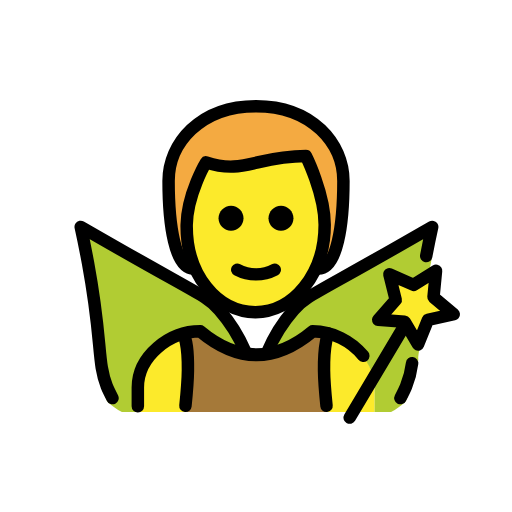
t = 0.00 s
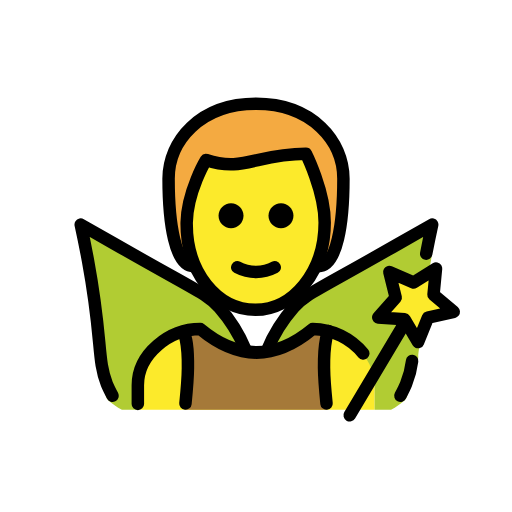
t = 0.48 s
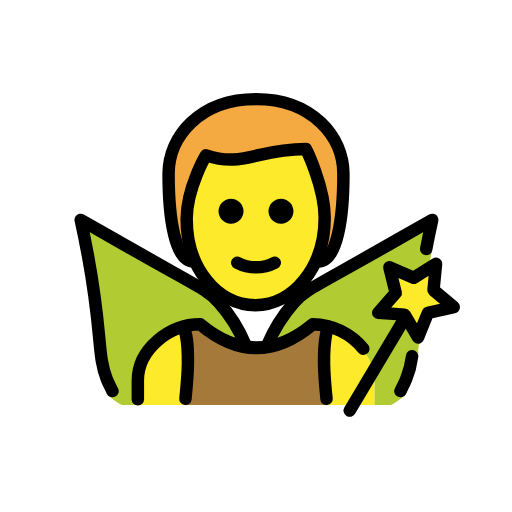
t = 1.43 s
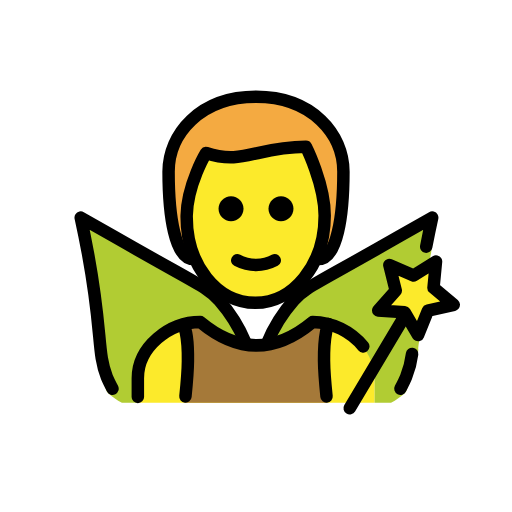
t = 1.90 s
t = 2.38 s: frame unchanged from t = 1.43 s, image omitted
t = 3.33 s: frame unchanged from t = 0.48 s, image omitted

The animated SVG that drew these frames (rendered in a browser with its animation timeline set to each time). Animation: 1 SMIL element (animateTransform=1); one cycle of 3.80 s, repeats indefinitely.

<?xml version='1.0' encoding='utf-8'?>
<svg xmlns="http://www.w3.org/2000/svg" id="emoji" viewBox="-5 -5 82 82" version="1.1" width="200" height="200" role="img">
  <title>OpenMoji: man fairy</title><g><g id="hair">
    <path fill="#F4AA41" d="M26,38c-3,0-4-7-4-14c0-6,5-12,14-12s14,6,14,12c0,7-1,14-4,14" />
  </g>
  <g id="skin">
    <path fill="#FCEA2B" d="M24.9,30.4167C24.8,38.75,29,45,35.9,45C43,45,47,38.75,47,30.4167C47,25.2083,44,20,44,20 c-8,0-10,3.125-16,1.0417C28,21.0417,25,25.2083,24.9,30.4167z" />
    <path fill="#FCEA2B" d="M17,61v-4c0-4.9941,5.0078-9,10-9c6,5,12,5,18,0c4.9941,0,10,4.0059,10,9v4" />
  </g>
  <g id="color">
    <path fill="#B1CC33" d="M64.2206,31.343c-0.28,1.27,0.3061,2.9919-0.1539,5.4719c-0.46,2.52-0.6695,4.4305-1.0495,7.7605 c-0.67,6.01-1.0319,6.9518-1.0219,7.9518c-0.042,1.0297-1.5076,5.1479-1.7648,6.1458c-0.0487,0.1797-0.1157,0.354-0.2,0.52 c-0.0507,0.0841-0.1075,0.1643-0.17,0.24c-0.681,0.6066-1.4292,1.1334-2.23,1.57L55,61v-3.8327c0-4.99-4.9294-9.0043-9.9294-9.0043 c-2.1181,1.9044-4.7324,3.1699-7.54,3.65c0.9864-2.6874,2.5225-5.1396,4.51-7.2c1.35-1.35,6.54-4.33,16.87-10.25 C61.1305,33.093,62.9706,32.043,64.2206,31.343z" />
    <path fill="#B1CC33" d="M34.6206,51.8131c-2.8121-0.4755-5.4307-1.7415-7.55-3.65c-4.99,0-10,4.01-10,9v3.84h-2.55 c-0.805-0.4348-1.5567-0.9617-2.24-1.57c-0.0574-0.0772-0.1108-0.1573-0.16-0.24c-0.0937-0.1617-0.1612-0.3372-0.2-0.52 c-0.2626-0.9972-0.4168-2.0197-0.46-3.05c0.02-1-0.38-4-1.05-10.01c-0.37-3.33-0.85-5.98-1.32-8.5c-0.46-2.48-0.88-4.5-1.16-5.77 c1.24,0.7,3.08,1.75,5.3,3.02c10.33,5.92,15.52,8.9,16.87,10.25c1.891,1.96,3.3761,4.2743,4.37,6.81L34.6206,51.8131z" />
    <polygon fill="#FCEA2B" points="61.9508,50.163 59.7998,46.514 55.5748,46.218 58.3798,43.045 57.3558,38.935 61.2408,40.622 64.8328,38.378 64.4288,42.594 67.6728,45.317 63.5388,46.236" />
    <path fill="#A57939" d="M24.7,61c0.1979-1.9479,0.3825-5.3371,0.3971-6.6899c0.0484-4.4969-0.7975-5.8392-0.7975-5.8392 c0.904-0.2618,1.8406-0.4026,2.7767-0.4026c6,5,12,5,18,0c0.8579,0.0117,1.7011,0.1266,2.5139,0.3363l0.0006,0.0002 c0,0-0.7422,1.4085-0.6938,5.9054c0.0146,1.3528,0.1992,4.742,0.3971,6.6899" />
  </g>
  <g id="line">
    <path fill="none" stroke="#000000" stroke-linecap="round" stroke-linejoin="round" stroke-width="2" d="M26,38c-3,0-4-7-4-14 c0-6,5-12,14-12s14,6,14,12c0,7-1,14-4,14" />
    <path fill="none" stroke="#000000" stroke-linejoin="round" stroke-width="2" d="M24.9,31c-0.1,8,4.9,14,11,14c6,0,11.1-6,11.1-14 c0-5-3-11-3-11c-8,0-10,3-16,1C28,21,25,26,24.9,31z" />
    <path fill="none" stroke="#000000" stroke-linecap="round" stroke-linejoin="round" stroke-width="2" d="M37.7929,51.4488 c1.0309-2.496,2.4667-4.8047,4.2495-6.8331c1.983-2.2291,2.9034-2.25,16.8669-10.2481c2.2246-1.2743,4.0655-2.3206,5.3082-3.0253 c-0.2364,1.0767-0.5789,2.685-0.9563,4.6577" />
    <path fill="none" stroke="#000000" stroke-linecap="round" stroke-linejoin="round" stroke-width="2" d="M59.1293,58.7552 c0.0972-0.1878,0.7619-1.5115,0.9072-1.88c0.4825-1.1863,0.8064-2.4301,0.9641-3.6992" />
    <path fill="none" stroke="#000000" stroke-linecap="round" stroke-linejoin="round" stroke-width="2" d="M13.0155,58.7552 c-0.0973-0.1878-0.7619-1.5115-0.9072-1.88c-1.5871-4.025-0.647-6.9374-3.0149-19.7594c-0.4587-2.4838-0.8866-4.5-1.1662-5.7736 c1.2428,0.7047,3.0837,1.751,5.3083,3.0253c13.9634,7.998,14.8839,8.019,16.8668,10.2481c1.7273,1.9632,3.1284,4.1908,4.15,6.5979" />
    <line x1="59.4341" x2="51.0052" y1="47.742" y2="61.8825" fill="none" stroke="#000000" stroke-linecap="round" stroke-linejoin="round" stroke-width="2" />
    <polygon fill="none" stroke="#000000" stroke-linecap="round" stroke-linejoin="round" stroke-width="2" points="61.9508,50.163 59.7998,46.514 55.5748,46.218 58.3798,43.045 57.3558,38.935 61.2408,40.622 64.8328,38.378 64.4288,42.594 67.6728,45.317 63.5388,46.236" />
    <path fill="none" stroke="#000000" stroke-linecap="round" stroke-linejoin="round" stroke-width="2" d="M17.0763,60.0683v-3 c0-4.9941,5.0078-9,10-9c6,5,12,5,18,0c3.1629,0.0432,6.1254,1.4887,8.1051,3.915" />
    <path fill="none" stroke="#000000" stroke-linecap="round" stroke-linejoin="round" stroke-width="2" d="M24.41,48.6432 c0,0,0.7355,1.17,0.6871,5.6669C25.0825,55.6629,24.8979,58.0521,24.7,60" />
    <path fill="none" stroke="#000000" stroke-linecap="round" stroke-linejoin="round" stroke-width="2" d="M47.5908,48.4047 c0,0-0.7422,1.4085-0.6938,5.9054c0.0146,1.3528,0.1992,3.742,0.3971,5.6899" />
    <path d="M42.0003,29.9424c0,1.1046-0.8954,2-2,2s-2-0.8954-2-2s0.8954-2,2-2S42.0003,28.8378,42.0003,29.9424" />
    <path d="M34.0003,29.9424c0,1.1046-0.8954,2-2,2s-2-0.8954-2-2s0.8954-2,2-2C33.1049,27.9424,34.0003,28.8378,34.0003,29.9424" />
    <path fill="none" stroke="#000000" stroke-linecap="round" stroke-linejoin="round" stroke-width="2" d="M33.0003,38.1924 c1.875,1,4.125,1,6,0" />
  </g>
<animateTransform attributeName="transform" type="translate" values="0 0;0 -1.5;0 0" dur="3.8s" repeatCount="indefinite" /></g></svg>
